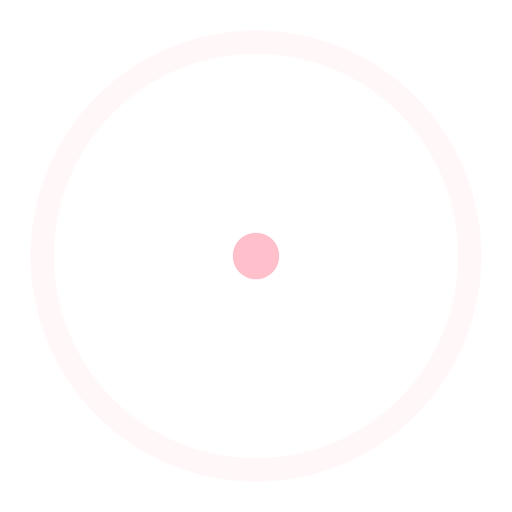
t = 0.00 s
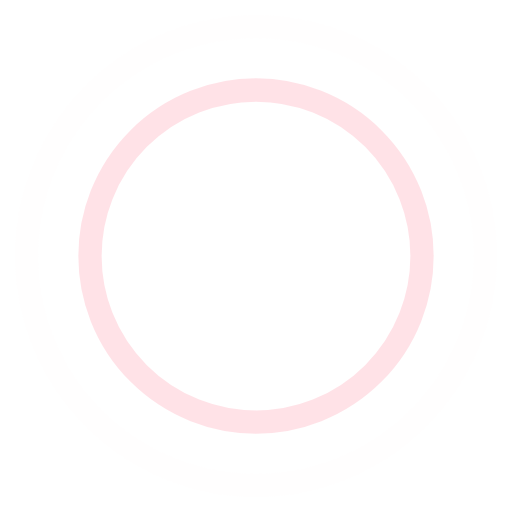
t = 0.45 s
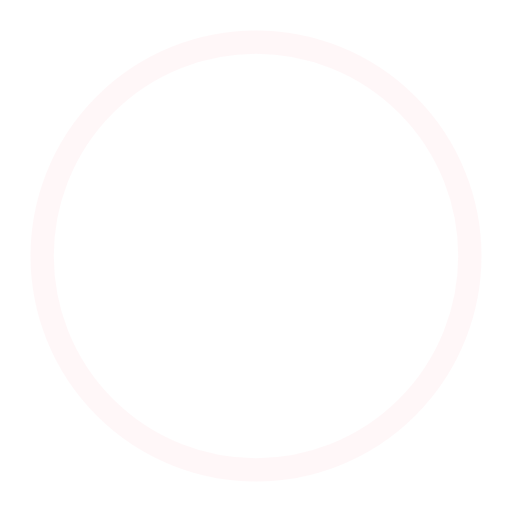
t = 0.90 s
t = 1.35 s: frame unchanged from t = 0.45 s, image omitted

The animated SVG that drew these frames (rendered in a browser with its animation timeline set to each time). Animation: 4 SMIL elements (animate=4); one cycle of 1.80 s, repeats indefinitely.

<!-- By Sam Herbert (@sherb), for everyone. More @ http://goo.gl/7AJzbL -->
<svg width="44" height="44" viewBox="0 0 44 44" xmlns="http://www.w3.org/2000/svg" stroke="pink">
    <g fill="none" fill-rule="evenodd" stroke-width="2">
        <circle cx="22" cy="22" r="1">
            <animate attributeName="r"
                begin="0s" dur="1.8s"
                values="1; 20"
                calcMode="spline"
                keyTimes="0; 1"
                keySplines="0.165, 0.84, 0.44, 1"
                repeatCount="indefinite" />
            <animate attributeName="stroke-opacity"
                begin="0s" dur="1.8s"
                values="1; 0"
                calcMode="spline"
                keyTimes="0; 1"
                keySplines="0.3, 0.61, 0.355, 1"
                repeatCount="indefinite" />
        </circle>
        <circle cx="22" cy="22" r="1">
            <animate attributeName="r"
                begin="-0.9s" dur="1.8s"
                values="1; 20"
                calcMode="spline"
                keyTimes="0; 1"
                keySplines="0.165, 0.84, 0.44, 1"
                repeatCount="indefinite" />
            <animate attributeName="stroke-opacity"
                begin="-0.9s" dur="1.8s"
                values="1; 0"
                calcMode="spline"
                keyTimes="0; 1"
                keySplines="0.3, 0.61, 0.355, 1"
                repeatCount="indefinite" />
        </circle>
    </g>
</svg>
